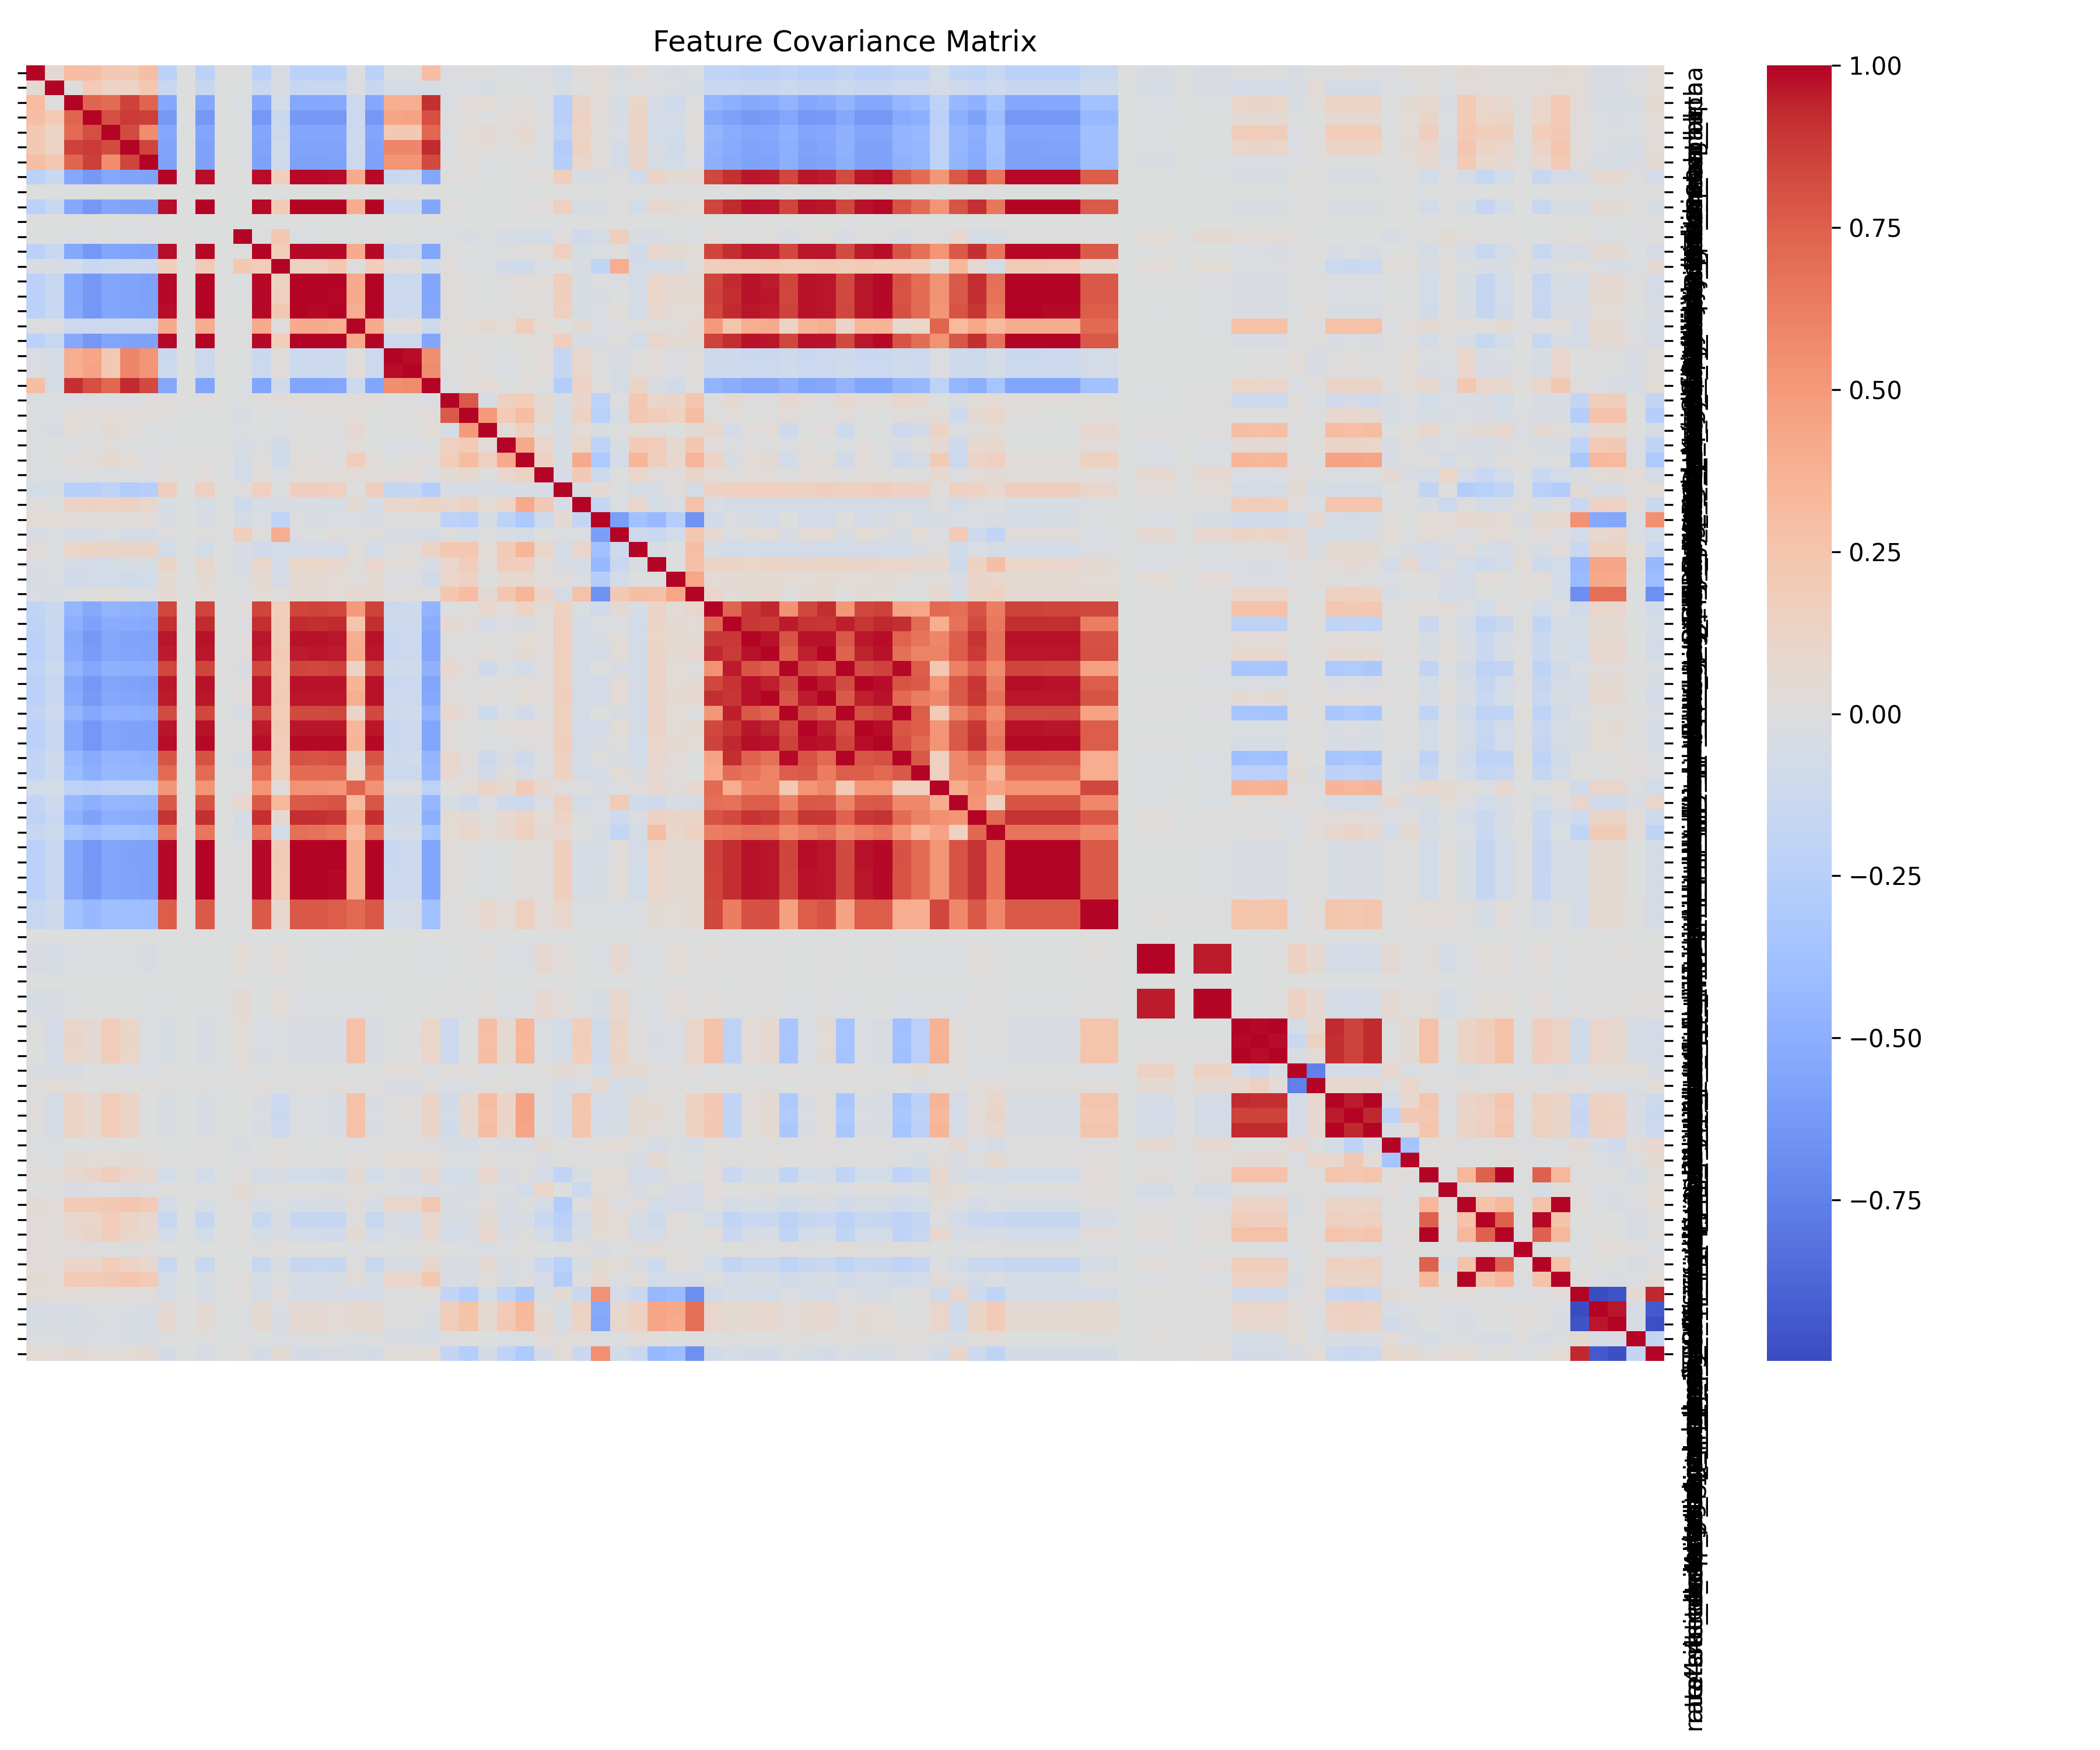

Values plotted in this chart, from the file beside it:
, FEL_mean_alpha, FEL_mean_beta, FEL_mean_lrt, FUBAR_mean_alpha, FUBAR_mean_beta, FUBAR_mean_prob_neg, FUBAR_mean_prob_pos, ProtLearn_Amino acid composition, ProtLearn_Average flexibility indices, ProtLearn_Average volume of buried resid…, ProtLearn_Composition, ProtLearn_Hydropathy index, ProtLearn_Hydrophobicity, ProtLearn_Hydrophobicity index, ProtLearn_Polarity, ProtLearn_Relative mutability, ProtLearn_Volume, ProtLearn_length, ProtLearn_pK (-COOH), SLAC_mean_dN/dS, SLAC_mean_n, SLAC_mean_s, allergenicity_blast_score
FEL_mean_alpha, 1, 0.05641, 0.309, 0.2925, 0.2267, 0.2156, 0.2917, -0.2301, 0.0, -0.2315, 0.0, -0.004136, -0.2303, -0.04511, -0.2306, -0.2295, -0.2304, -0.02173, -0.2312, -0.02327, -0.01566, 0.2921, -0.02174
FEL_mean_beta, 0.05641, 1, 0.005626, 0.2072, 0.1257, 0.1195, 0.2229, -0.1468, 0.0, -0.1478, 0.0, -0.0004057, -0.1472, -0.03391, -0.1479, -0.1471, -0.1466, -0.01494, -0.1483, -0.0538, -0.0512, -0.05779, -0.01562
FEL_mean_lrt, 0.309, 0.005626, 1, 0.7327, 0.7104, 0.8544, 0.7337, -0.5385, 0.0, -0.5407, 0.0, -0.02382, -0.5387, -0.08334, -0.5399, -0.5395, -0.535, -0.1276, -0.542, 0.3913, 0.3989, 0.9101, -0.0283
FUBAR_mean_alpha, 0.2925, 0.2072, 0.7327, 1, 0.814, 0.8785, 0.8673, -0.6262, 0.0, -0.6355, 0.0, -0.02036, -0.6324, -0.1376, -0.6314, -0.6303, -0.633, -0.1296, -0.6342, 0.4448, 0.446, 0.8088, 0.002451
FUBAR_mean_beta, 0.2267, 0.1257, 0.7104, 0.814, 1, 0.8254, 0.5584, -0.5513, 0.0, -0.5599, 0.0, -0.01353, -0.5566, -0.1198, -0.5563, -0.5549, -0.558, -0.1163, -0.5585, 0.2166, 0.2156, 0.7195, -0.02083
FUBAR_mean_prob_neg, 0.2156, 0.1195, 0.8544, 0.8785, 0.8254, 1, 0.849, -0.5668, 0.0, -0.5702, 0.0, -0.02055, -0.5688, -0.09347, -0.5688, -0.5685, -0.5645, -0.1123, -0.5711, 0.5918, 0.5932, 0.927, -0.01766
FUBAR_mean_prob_pos, 0.2917, 0.2229, 0.7337, 0.8673, 0.5584, 0.849, 1, -0.5767, 0.0, -0.5811, 0.0, -0.01966, -0.5788, -0.1045, -0.5796, -0.579, -0.5763, -0.1286, -0.5818, 0.5217, 0.5181, 0.8357, 0.006527
ProtLearn_Amino acid composition, -0.2301, -0.1468, -0.5385, -0.6262, -0.5513, -0.5668, -0.5767, 1, 0.0, 0.9843, 0.0, 0.006557, 0.9808, 0.171, 0.9881, 0.9895, 0.9783, 0.4101, 0.9892, -0.1329, -0.1211, -0.5535, 0.01979
ProtLearn_Average flexibility indices, 0.0, 0.0, 0.0, 0.0, 0.0, 0.0, 0.0, 0.0, 0.0, 0.0, 0.0, 0.0, 0.0, 0.0, 0.0, 0.0, 0.0, 0.0, 0.0, 0.0, 0.0, 0.0, 0.0
ProtLearn_Average volume of buried resid…, -0.2315, -0.1478, -0.5407, -0.6355, -0.5599, -0.5702, -0.5811, 0.9843, 0.0, 1, 0.0, -0.002337, 0.9919, 0.2023, 0.9964, 0.9953, 0.9992, 0.4041, 0.9974, -0.1289, -0.1164, -0.5567, 0.01934
ProtLearn_Composition, 0.0, 0.0, 0.0, 0.0, 0.0, 0.0, 0.0, 0.0, 0.0, 0.0, 0.0, 0.0, 0.0, 0.0, 0.0, 0.0, 0.0, 0.0, 0.0, 0.0, 0.0, 0.0, 0.0
ProtLearn_Hydropathy index, -0.004136, -0.0004057, -0.02382, -0.02036, -0.01353, -0.02055, -0.01966, 0.006557, 0.0, -0.002337, 0.0, 1, 0.006643, 0.2199, -0.02733, -0.008262, -0.001367, -0.0088, 0.01162, -0.00908, -0.01045, -0.02286, -0.01392
ProtLearn_Hydrophobicity, -0.2303, -0.1472, -0.5387, -0.6324, -0.5566, -0.5688, -0.5788, 0.9808, 0.0, 0.9919, 0.0, 0.006643, 1, 0.1879, 0.9897, 0.9886, 0.9894, 0.4084, 0.9911, -0.1336, -0.1211, -0.5549, 0.01611
ProtLearn_Hydrophobicity index, -0.04511, -0.03391, -0.08334, -0.1376, -0.1198, -0.09347, -0.1045, 0.171, 0.0, 0.2023, 0.0, 0.2199, 0.1879, 1, 0.1473, 0.158, 0.2202, 0.01525, 0.187, 0.01713, 0.02048, -0.08959, 0.03078
ProtLearn_Polarity, -0.2306, -0.1479, -0.5399, -0.6314, -0.5563, -0.5688, -0.5796, 0.9881, 0.0, 0.9964, 0.0, -0.02733, 0.9897, 0.1473, 1, 0.998, 0.9925, 0.4128, 0.9969, -0.1305, -0.1178, -0.5553, 0.01828
ProtLearn_Relative mutability, -0.2295, -0.1471, -0.5395, -0.6303, -0.5549, -0.5685, -0.579, 0.9895, 0.0, 0.9953, 0.0, -0.008262, 0.9886, 0.158, 0.998, 1, 0.9909, 0.4154, 0.9972, -0.1313, -0.1181, -0.5548, 0.02103
ProtLearn_Volume, -0.2304, -0.1466, -0.535, -0.633, -0.558, -0.5645, -0.5763, 0.9783, 0.0, 0.9992, 0.0, -0.001367, 0.9894, 0.2202, 0.9925, 0.9909, 1, 0.3974, 0.9939, -0.1227, -0.1101, -0.5513, 0.01869
ProtLearn_length, -0.02173, -0.01494, -0.1276, -0.1296, -0.1163, -0.1123, -0.1286, 0.4101, 0.0, 0.4041, 0.0, -0.0088, 0.4084, 0.01525, 0.4128, 0.4154, 0.3974, 1, 0.4115, 0.01519, 0.03783, -0.1207, 0.01781
ProtLearn_pK (-COOH), -0.2312, -0.1483, -0.542, -0.6342, -0.5585, -0.5711, -0.5818, 0.9892, 0.0, 0.9974, 0.0, 0.01162, 0.9911, 0.187, 0.9969, 0.9972, 0.9939, 0.4115, 1, -0.1315, -0.1189, -0.5576, 0.01792
SLAC_mean_dN/dS, -0.02327, -0.0538, 0.3913, 0.4448, 0.2166, 0.5918, 0.5217, -0.1329, 0.0, -0.1289, 0.0, -0.00908, -0.1336, 0.01713, -0.1305, -0.1313, -0.1227, 0.01519, -0.1315, 1, 0.9809, 0.5491, -0.001362
SLAC_mean_n, -0.01566, -0.0512, 0.3989, 0.446, 0.2156, 0.5932, 0.5181, -0.1211, 0.0, -0.1164, 0.0, -0.01045, -0.1211, 0.02048, -0.1178, -0.1181, -0.1101, 0.03783, -0.1189, 0.9809, 1, 0.564, 0.006753
SLAC_mean_s, 0.2921, -0.05779, 0.9101, 0.8088, 0.7195, 0.927, 0.8357, -0.5535, 0.0, -0.5567, 0.0, -0.02286, -0.5549, -0.08959, -0.5553, -0.5548, -0.5513, -0.1207, -0.5576, 0.5491, 0.564, 1, -0.01686
allergenicity_blast_score, -0.02174, -0.01562, -0.0283, 0.002451, -0.02083, -0.01766, 0.006527, 0.01979, 0.0, 0.01934, 0.0, -0.01392, 0.01611, 0.03078, 0.01828, 0.02103, 0.01869, 0.01781, 0.01792, -0.001362, 0.006753, -0.01686, 1
allergenicity_hybrid_score, -0.009893, -0.02483, 0.02977, 0.02381, 0.03215, 0.03134, 0.0184, 0.007994, 0.0, -0.004907, 0.0, -0.03653, -0.005549, -0.02511, 0.004726, 0.009015, -0.01063, 0.04057, 0.0006693, 0.009685, 0.01755, 0.02963, 0.7695
allergenicity_merci_score, -0.01188, -0.03995, 0.04277, -0.0009637, 0.05611, 0.03523, -0.02025, -0.008126, 0.0, -0.01004, 0.0, -0.01106, -0.01036, -0.01986, -0.005315, -0.001356, -0.01357, 0.07044, -0.005583, 0.001627, 0.002253, 0.03333, -0.05081
bcell_avg_peptide_length, -0.02826, -0.003068, -0.01043, 0.008767, 0.02225, 0.007086, -0.003879, -0.009714, 0.0, -0.006895, 0.0, -0.05032, -0.007356, -0.09044, 0.0016, 0.001015, -0.01089, 0.04071, -0.003418, -0.02576, -0.02286, -0.006411, 0.156
bcell_num_peptides, -0.01667, -0.01467, 0.01699, 0.03179, 0.07809, 0.0455, -0.01501, 0.01562, 0.0, 0.01552, 0.0, -0.05675, 0.0136, -0.09978, 0.02961, 0.03072, 0.008763, 0.1745, 0.02164, 2.9410894120795287e-05, 0.01332, 0.02984, 0.1824
cluster_num_clusters, -0.01094, -0.009192, -0.01924, -0.0023, -0.01921, -0.01184, -0.01467, 0.01781, 0.0, 0.02534, 0.0, -0.08047, 0.02006, -0.02554, 0.02679, 0.0239, 0.02611, 0.04265, 0.02401, 0.02742, 0.03629, -0.01331, 0.05013
cluster_percent_identity/num_strain, -0.07831, -0.04715, -0.2527, -0.2539, -0.2175, -0.2815, -0.263, 0.1702, 0.0, 0.1634, 0.0, 0.01322, 0.163, -0.000369, 0.1661, 0.1681, 0.1574, 0.0007584, 0.1676, -0.1636, -0.1567, -0.2661, -0.03657
deeplocpro_prob_cell_wall_surface, 0.02853, -0.004817, 0.1106, 0.1382, 0.1309, 0.1398, 0.09185, -0.04642, 0.0, -0.0469, 0.0, -0.101, -0.05256, -0.0325, -0.04057, -0.04227, -0.04673, 0.05221, -0.04613, 0.09006, 0.1051, 0.1333, 0.09602
deeplocpro_prob_cytoplasmic, 0.03473, 0.04529, 0.0309, 0.01824, 0.01404, 0.02183, 0.03481, -0.03812, 0.0, -0.03144, 0.0, -0.06289, -0.0276, -0.201, -0.01903, -0.03146, -0.03036, -0.02297, -0.03495, 0.00273, -0.004745, 0.01476, -0.2183
deeplocpro_prob_cytoplasmic_membrane, -0.03967, -0.02836, -0.04837, -0.05088, -0.03029, -0.05882, -0.06694, 0.003967, 0.0, 0.0144, 0.0, 0.1677, 0.01247, 0.3925, -0.02167, -0.00687, 0.02249, -0.01253, 0.009599, -0.04496, -0.03975, -0.05753, 0.007146
deeplocpro_prob_extracellular, 0.03964, -0.01146, 0.106, 0.1215, 0.1154, 0.1145, 0.1123, -0.08242, 0.0, -0.08031, 0.0, -0.03228, -0.09048, -0.07015, -0.07334, -0.06836, -0.08359, 0.02035, -0.07741, 0.006641, 0.01737, 0.1234, 0.2201
deeplocpro_prob_outer_membrane, -0.02693, -0.01321, -0.05538, -0.06716, -0.07201, -0.04503, -0.04868, 0.1162, 0.0, 0.09164, 0.0, -0.05042, 0.09371, -0.06909, 0.1055, 0.1034, 0.08515, 0.0197, 0.09812, 0.0318, 0.02347, -0.04407, 0.09645
deeplocpro_prob_periplasmic, -0.0431, -0.0287, -0.09751, -0.07416, -0.08294, -0.09295, -0.08299, 0.0534, 0.0, 0.0488, 0.0, -0.008359, 0.05544, -0.05593, 0.05684, 0.05778, 0.04283, 0.009243, 0.05462, -0.02102, -0.01915, -0.08672, 0.108
deeptmhmm_proportion_outside, -0.02428, -0.04193, -0.00854, 0.01288, 0.02559, 0.007131, -0.015, 0.05886, 0.0, 0.04592, 0.0, -0.0181, 0.043, 0.01184, 0.05362, 0.06074, 0.03757, 0.06353, 0.05543, 0.01102, 0.02059, 0.01175, 0.2351
discotope_max_calibrated_score, -0.1984, -0.1327, -0.4582, -0.531, -0.4646, -0.4842, -0.4947, 0.8427, 0.0, 0.8507, 0.0, 0.02806, 0.8497, 0.1652, 0.85, 0.8529, 0.8438, 0.4946, 0.8564, -0.1216, -0.1127, -0.4699, -0.01266
discotope_max_discotope_score, -0.21, -0.1347, -0.5003, -0.5818, -0.5169, -0.525, -0.5341, 0.9127, 0.0, 0.9257, 0.0, -0.01809, 0.9164, 0.195, 0.9222, 0.9193, 0.9248, 0.2479, 0.9218, -0.1157, -0.1051, -0.5128, 0.06353
discotope_max_rsa, -0.2296, -0.1485, -0.5344, -0.6261, -0.551, -0.5661, -0.5752, 0.9617, 0.0, 0.9703, 0.0, 0.004494, 0.9654, 0.1748, 0.97, 0.9704, 0.9656, 0.3978, 0.9721, -0.1377, -0.1264, -0.5507, 0.01051
discotope_mean_calibrated_score, -0.227, -0.1479, -0.5259, -0.6151, -0.5398, -0.555, -0.566, 0.954, 0.0, 0.9627, 0.0, 0.01981, 0.9591, 0.2055, 0.9601, 0.9617, 0.9579, 0.4084, 0.9654, -0.133, -0.1231, -0.5401, 0.005623
discotope_mean_discotope_score, -0.195, -0.1219, -0.4679, -0.5463, -0.4867, -0.4915, -0.4986, 0.8375, 0.0, 0.8505, 0.0, -0.03205, 0.8384, 0.1932, 0.8454, 0.8422, 0.8527, 0.1244, 0.8428, -0.1069, -0.09707, -0.4811, 0.08411
discotope_mean_rsa, -0.2323, -0.1492, -0.5426, -0.6382, -0.5609, -0.5762, -0.5855, 0.9682, 0.0, 0.9753, 0.0, 0.005323, 0.9672, 0.195, 0.9731, 0.9746, 0.9721, 0.3536, 0.9754, -0.1413, -0.1303, -0.5609, 0.02645
discotope_median_calibrated_score, -0.2284, -0.1483, -0.5289, -0.6195, -0.5444, -0.5581, -0.5689, 0.9581, 0.0, 0.9673, 0.0, 0.01728, 0.9627, 0.2114, 0.9641, 0.9654, 0.963, 0.3917, 0.9693, -0.1316, -0.1218, -0.5434, 0.01066
discotope_median_discotope_score, -0.1925, -0.12, -0.4622, -0.54, -0.4811, -0.4856, -0.4925, 0.8254, 0.0, 0.8386, 0.0, -0.03389, 0.8259, 0.1929, 0.8332, 0.8299, 0.8411, 0.1122, 0.8304, -0.1052, -0.09567, -0.4755, 0.08652
discotope_median_rsa, -0.23, -0.1483, -0.5387, -0.6337, -0.5568, -0.5725, -0.5817, 0.9623, 0.0, 0.9691, 0.0, 0.008426, 0.9609, 0.1991, 0.9665, 0.9681, 0.9659, 0.3516, 0.9689, -0.1409, -0.1298, -0.5571, 0.02716
discotope_min_calibrated_score, -0.2328, -0.1499, -0.5425, -0.6373, -0.5609, -0.5738, -0.584, 0.981, 0.0, 0.9901, 0.0, 0.002816, 0.9833, 0.1875, 0.9884, 0.9886, 0.9869, 0.3538, 0.9901, -0.1356, -0.1247, -0.5585, 0.01789
discotope_min_discotope_score, -0.1852, -0.1141, -0.447, -0.5232, -0.4659, -0.4708, -0.4766, 0.7909, 0.0, 0.8037, 0.0, -0.03871, 0.7899, 0.1824, 0.7983, 0.7951, 0.8072, 0.07743, 0.7943, -0.105, -0.09565, -0.461, 0.0889
discotope_min_rsa, -0.1818, -0.1115, -0.4207, -0.4924, -0.4337, -0.452, -0.4542, 0.7054, 0.0, 0.7082, 0.0, 0.007446, 0.6957, 0.174, 0.7028, 0.7067, 0.7105, 0.1094, 0.7033, -0.1253, -0.1188, -0.4404, 0.07652
discotope_num_epitope_peptides, -0.0832, -0.06528, -0.2177, -0.2378, -0.2177, -0.2166, -0.2223, 0.5224, 0.0, 0.5256, 0.0, 0.00756, 0.5269, 0.02838, 0.5326, 0.5358, 0.5179, 0.7299, 0.5333, -0.02277, -0.01678, -0.2117, -0.001723
dssp_percent_helix, -0.1824, -0.1049, -0.4294, -0.5067, -0.4446, -0.4559, -0.4613, 0.7766, 0.0, 0.79, 0.0, 0.0852, 0.7775, 0.3318, 0.7679, 0.7786, 0.7969, 0.3152, 0.7836, -0.1142, -0.1063, -0.4497, -0.04388
dssp_percent_loop, -0.2061, -0.1397, -0.4889, -0.5704, -0.5031, -0.5148, -0.5253, 0.9033, 0.0, 0.9077, 0.0, -0.05853, 0.9068, 0.06363, 0.9209, 0.9139, 0.8974, 0.4277, 0.9134, -0.1191, -0.1058, -0.5006, 0.04001
dssp_percent_sheet, -0.154, -0.1103, -0.3535, -0.4088, -0.3621, -0.3655, -0.3773, 0.6674, 0.0, 0.6643, 0.0, -0.04843, 0.6699, -0.07328, 0.6849, 0.6768, 0.6526, 0.317, 0.6739, -0.06378, -0.05478, -0.3517, 0.04632
ellipro_mean_discontinuous_score, -0.2319, -0.1478, -0.5436, -0.635, -0.5596, -0.5727, -0.5828, 0.988, 0.0, 0.9967, 0.0, 0.004283, 0.9899, 0.1961, 0.9952, 0.9958, 0.9937, 0.4029, 0.9969, -0.1331, -0.1209, -0.5594, 0.02193
ellipro_mean_linear_score, -0.2319, -0.1478, -0.5436, -0.635, -0.5596, -0.5727, -0.5828, 0.988, 0.0, 0.9967, 0.0, 0.004283, 0.9899, 0.1961, 0.9952, 0.9958, 0.9937, 0.4029, 0.9969, -0.1331, -0.1209, -0.5594, 0.02193
ellipro_med_discontinuous_score, -0.2312, -0.1477, -0.5402, -0.6316, -0.5568, -0.5688, -0.5789, 0.9869, 0.0, 0.9953, 0.0, 0.005848, 0.9886, 0.1953, 0.9939, 0.9945, 0.9923, 0.4019, 0.9957, -0.1304, -0.1182, -0.5555, 0.01849
ellipro_med_linear_score, -0.2312, -0.1477, -0.5402, -0.6316, -0.5568, -0.5688, -0.5789, 0.9869, 0.0, 0.9953, 0.0, 0.005848, 0.9886, 0.1953, 0.9939, 0.9945, 0.9923, 0.4019, 0.9957, -0.1304, -0.1182, -0.5555, 0.01849
ellipro_num_discontinuous_epitopes, -0.1541, -0.107, -0.3761, -0.4346, -0.3837, -0.3903, -0.4024, 0.7655, 0.0, 0.7725, 0.0, 0.001153, 0.7734, 0.08013, 0.7788, 0.7787, 0.765, 0.7155, 0.779, -0.07575, -0.06507, -0.3809, 0.001403
ellipro_num_linear_epitopes, -0.1541, -0.107, -0.3761, -0.4346, -0.3837, -0.3903, -0.4024, 0.7655, 0.0, 0.7725, 0.0, 0.001153, 0.7734, 0.08013, 0.7788, 0.7787, 0.765, 0.7155, 0.779, -0.07575, -0.06507, -0.3809, 0.001403
ifnepitope2_mean_blast_score, 0.0, 0.0, 0.0, 0.0, 0.0, 0.0, 0.0, 0.0, 0.0, 0.0, 0.0, 0.0, 0.0, 0.0, 0.0, 0.0, 0.0, 0.0, 0.0, 0.0, 0.0, 0.0, 0.0
ifnepitope2_mean_ml_score, -0.03808, -0.04713, -0.03032, -0.01757, -0.01095, -0.01813, -0.03193, -0.003877, 0.0, -0.003228, 0.0, 0.04386, 0.006585, 0.034, -0.006644, -0.01391, -0.007479, -0.01303, 0.0007272, -0.0001646, -0.001456, -0.01567, -0.001812
... 27 more rows
